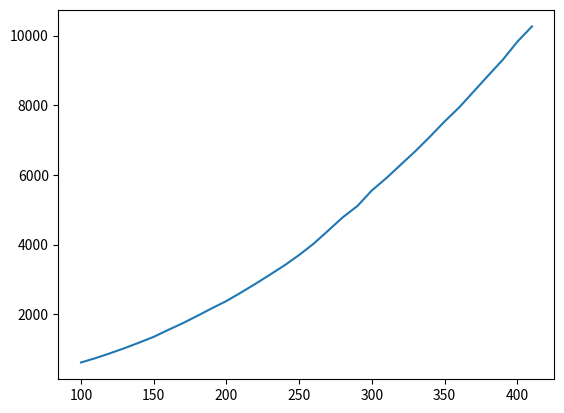

Reproduce this figure in Python.
import numpy as np
import matplotlib.pyplot as plt

x = np.array([100,110,120,130,140,150,160,170,180,190,200,210,220,230,240,250,260,270,280,290,300,310,320,330,340,350,360,370,380,390,400,410])
y = np.array([614.2,739.9,879.1,1026.4,1185.7,1350.7,1550.3,1742.6,1953.4,2171.2,2379.7,2622.9,2874.7,3138.5,3406.6,3702.4,4028.5,4404.4,4784.8,5107.3,5557.7,5911.4,6301.3,6688,7104.5,7536.7,7940.3,8398.2,8857,9310.3,9827.4,10263.8])
plt.plot(x, y)
plt.show()